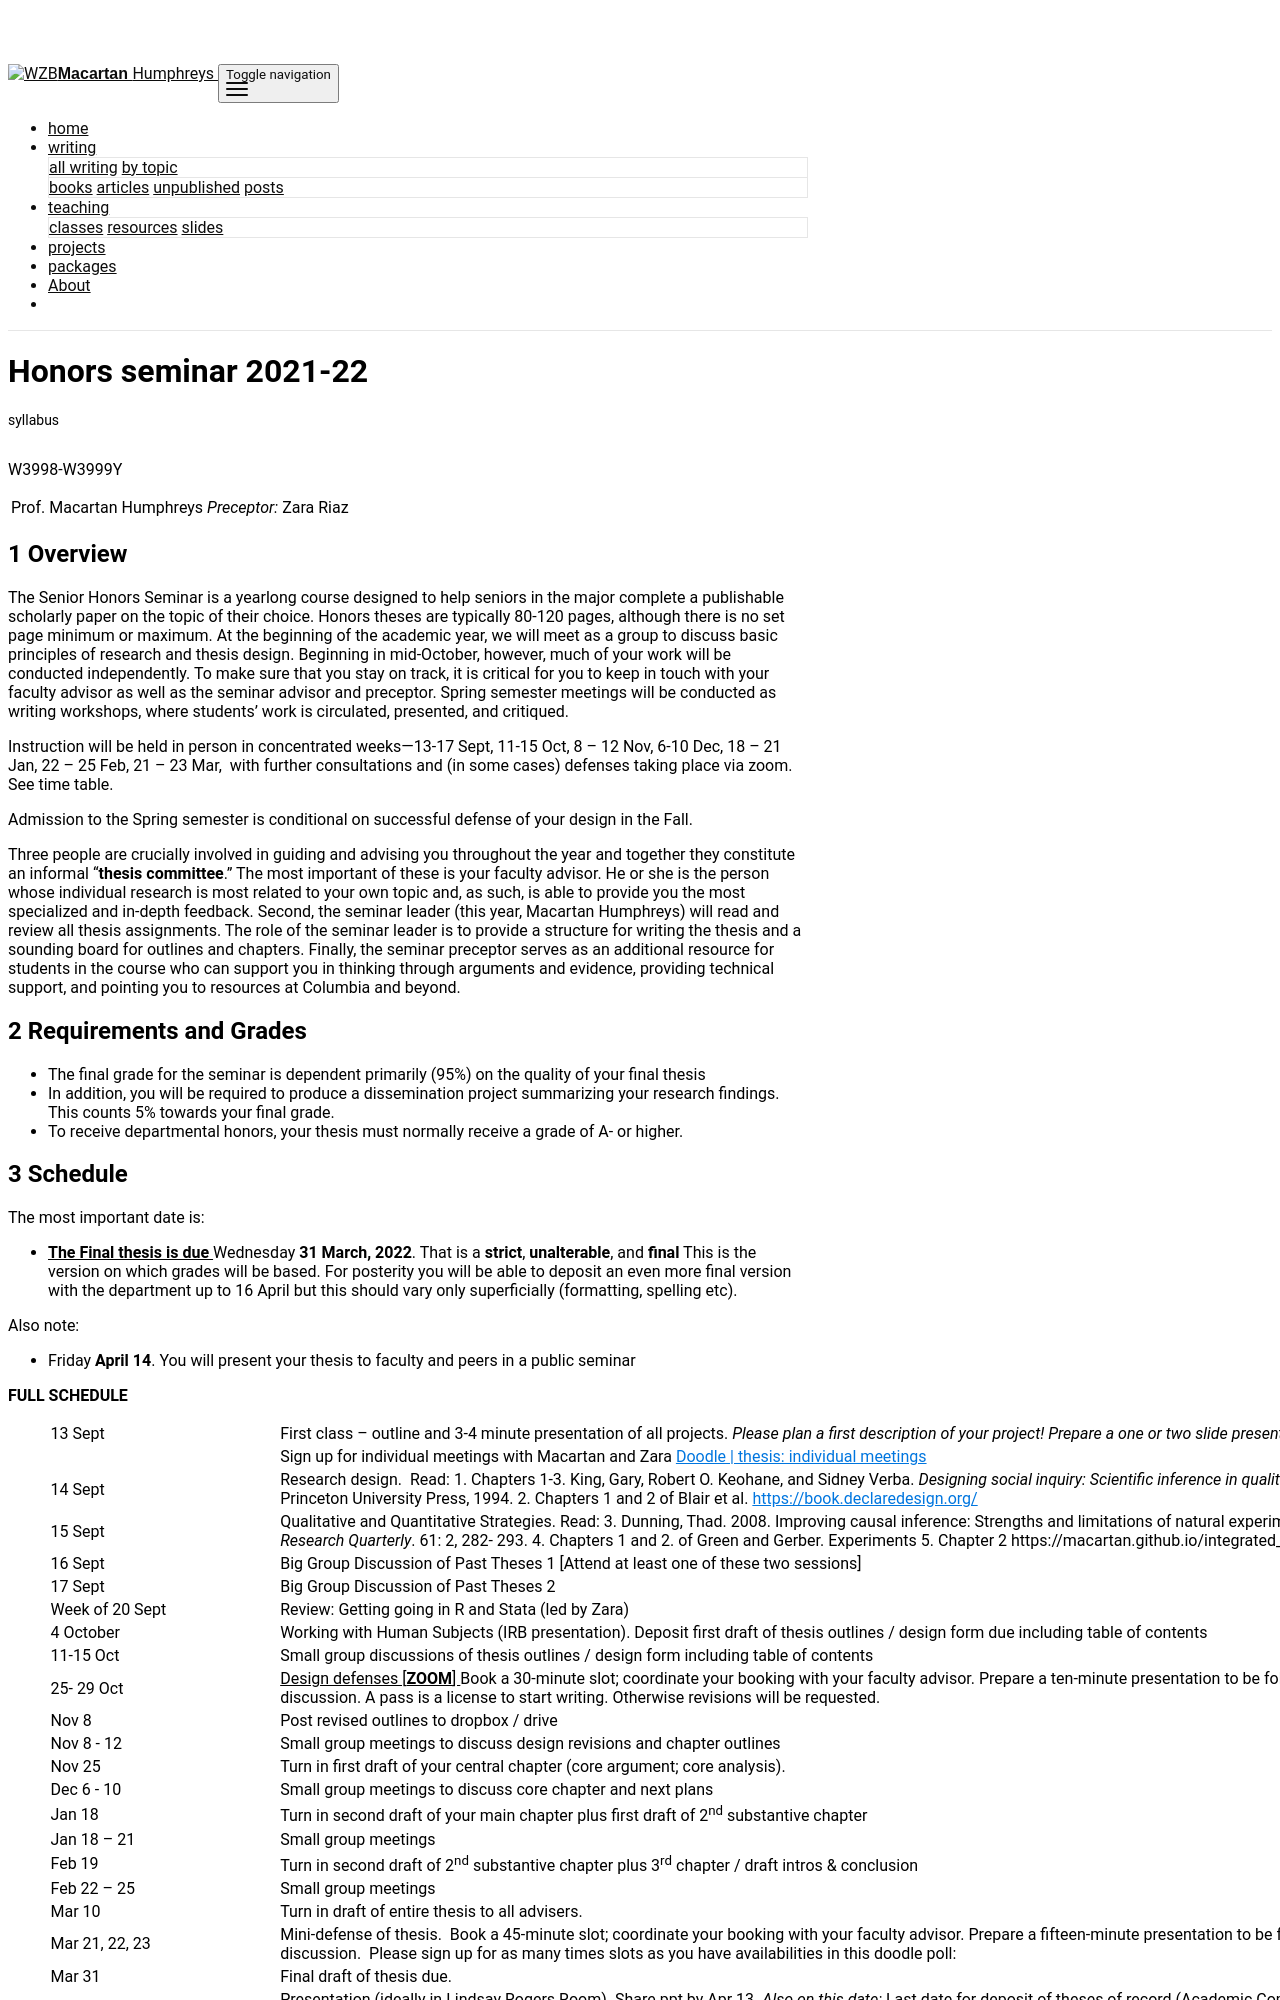

repository: macartan/macartan.github.io · page: teaching/honors-seminar-21-22.html · generator: jekyll

---
layout: page
permalink: /teaching/honors-seminar-21-22
title: Honors seminar 2021-22
description: syllabus
nav: false
nav_order: 4
---


W3998-W3999Y

Prof. Macartan Humphreys | <em>Preceptor:</em> Zara Riaz


# 1 Overview

The Senior Honors Seminar is a yearlong course designed to help seniors in the major complete a publishable scholarly paper on the topic of their choice. Honors theses are typically 80-120 pages, although there is no set page minimum or maximum. At the beginning of the academic year, we will meet as a group to discuss basic principles of research and thesis design. Beginning in mid-October, however, much of your work will be conducted independently. To make sure that you stay on track, it is critical for you to keep in touch with your faculty advisor as well as the seminar advisor and preceptor. Spring semester meetings will be conducted as writing workshops, where students’ work is circulated, presented, and critiqued.

Instruction will be held in person in concentrated weeks---13-17 Sept, 11-15 Oct, 8 – 12 Nov, 6-10 Dec, 18 – 21 Jan, 22 – 25 Feb, 21 – 23 Mar,  with further consultations and (in some cases) defenses taking place via zoom. See time table.

Admission to the Spring semester is conditional on successful defense of your design in the Fall.

Three people are crucially involved in guiding and advising you throughout the year and together they constitute an informal “<strong>thesis committee</strong>.” The most important of these is your faculty advisor. He or she is the person whose individual research is most related to your own topic and, as such, is able to provide you the most specialized and in-depth feedback. Second, the seminar leader (this year, Macartan Humphreys) will read and review all thesis assignments. The role of the seminar leader is to provide a structure for writing the thesis and a sounding board for outlines and chapters. Finally, the seminar preceptor serves as an additional resource for students in the course who can support you in thinking through arguments and evidence, providing technical support, and pointing you to resources at Columbia and beyond.


# 2 Requirements and Grades

<ul>
 	<li>The final grade for the seminar is dependent primarily (95%) on the quality of your final thesis</li>
 	<li>In addition, you will be required to produce a dissemination project summarizing your research findings. This counts 5% towards your final grade.</li>
 	<li>To receive departmental honors, your thesis must normally receive a grade of A- or higher.</li>
</ul>
